Image classification data set "neu_processed" (CRWJ-WJ/crwj on GitHub). Class labels (5): crazing, inclusion, pitted surface, rolled-in scale, scratches.

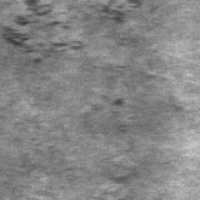
Label: rolled-in scale

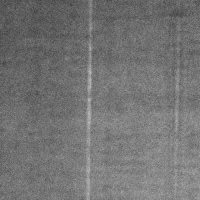
Label: scratches

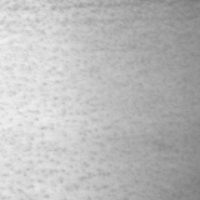
Label: pitted surface

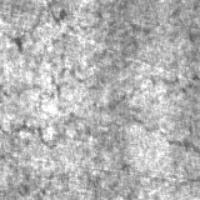
Label: crazing

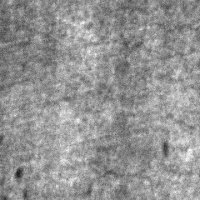
Label: crazing

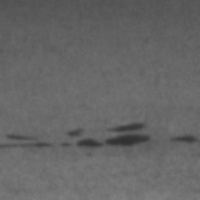
Label: inclusion
